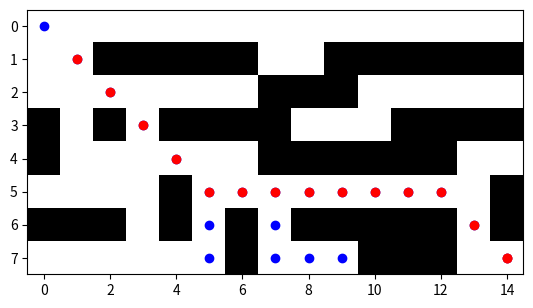

The matplotlib source for this figure:
import math
import matplotlib.pyplot as plt
import numpy as np

# Inicializar de punto inicial y final 
punto_inicial = (0, 0)
meta = (7, 14)

# Tipos de movimiento
movimientos = [(-1, -1),(-1, 0), (-1, 1),(0, 1), (1, 1),(1, 0), (1, -1), (0, -1)]

laberinto = [
    [0, 0, 0, 0, 0, 0, 0, 0, 0, 0, 0, 0, 0, 0, 0],
    [0, 0, 1, 1, 1, 1, 1, 0, 0, 1, 1, 1, 1, 1, 1],
    [0, 0, 0, 0, 0, 0, 0, 1, 1, 1, 0, 0, 0, 0, 0],
    [1, 0, 1, 0, 1, 1, 1, 1, 0, 0, 0, 1, 1, 1, 1],
    [1, 0, 0, 0, 0, 0, 0, 1, 1, 1, 1, 1, 1, 0, 0],
    [0, 0, 0, 0, 1, 0, 0, 0, 0, 0, 0, 0, 0, 0, 1],
    [1, 1, 1, 0, 1, 0, 1, 0, 1, 1, 1, 1, 1, 0, 1],
    [0, 0, 0, 0, 0, 0, 1, 0, 0, 0, 1, 1, 1, 0, 0]
]

def heuristica(nodo_actual, objetivo):
    return abs(objetivo[0] - nodo_actual[0]) + abs(objetivo[1] - nodo_actual[1])

# Función para calcular el costo G basado en la distancia euclidiana
def costo_movimiento_euclidiano(nodo_actual, nueva_posicion):
    dx = abs(nodo_actual[0] - nueva_posicion[0])
    dy = abs(nodo_actual[1] - nueva_posicion[1])
    return math.sqrt(dx**2 + dy**2)

def eliminar_de_lista(lista, indice):
    # Mover todos los elementos después del índice hacia la izquierda
    for i in range(indice, len(lista) - 1):
        lista[i] = lista[i + 1]
    # Reducir el tamaño de la lista
    lista[:] = lista[:-1]

# Función para agregar elementos usando índices
def agregar_a_lista(arr, valor):
    # Expandir la lista en 1 unidad
    arr.append(None)  # Añadir un espacio vacío
    # Asignar el nuevo valor en la siguiente posición
    arr[len(arr) - 1] = valor

def A_estrella(maze, punto_inicial, meta):
    # Lista para manejar los nodos por explorar (pila)
    lista_abierta = [(punto_inicial, 0, heuristica(punto_inicial, meta), [])]
    ##lista abierta = (nodo, g, h, camino)
    considerados = []
    # Matriz de visitados
    filas = np.shape(maze)[0]
    columnas = np.shape(maze)[1]
    lista_cerrada = np.zeros((filas, columnas))
    ##lista_cerrada = np.zeros_like(laberinto)
    while len(lista_abierta) > 0:
        menor_h = lista_abierta[0][2]
        nodo_actual, g_actual, h_actual, camino_actual = lista_abierta[0]
        indice_menor_h = 0

        ##Se recorre la posicion 2 de la fila i-esima(Distancia manhattan) de la lista abierta preguntando¿Cual es el de menor_valor?(Menor energia)
        ##Obtener el nodo actual a partir del menor f, (h la primera vez g=0)
        for i in range(1, len(lista_abierta)):
            if lista_abierta[i][2] < menor_h:
                menor_h = lista_abierta[i][2]
                nodo_actual, g_actual, h_actual, camino_actual = lista_abierta[i]
                indice_menor_h = i

        ##Eliminarlo de la lista abierta
        eliminar_de_lista(lista_abierta, indice_menor_h)
        
        ## Guardar todos los nodos que fueron evaluados aunque no formen parte del camino actual
        agregar_a_lista(considerados, nodo_actual)
        ##Evaluamos si el nodo actual es o no el nodo meta
        if nodo_actual == meta:
            return camino_actual + [nodo_actual], considerados
        
        ##añadir el nodo actual a la lista cerrada
        lista_cerrada[nodo_actual[0], nodo_actual[1]] = 1

        for direccion in movimientos:
            nueva_posicion = (nodo_actual[0] + direccion[0], nodo_actual[1] + direccion[1])
            # Ver que el vecino (nueva posición) esté dentro del laberinto
            if (0 <= nueva_posicion[0] < filas) and (0 <= nueva_posicion[1] < columnas):
                ##Si no es un muro y no esta en la lista cerrada
                if maze[nueva_posicion[0]][nueva_posicion[1]] == 0 and lista_cerrada[nueva_posicion[0], nueva_posicion[1]] == 0:
                    g_nuevo = g_actual + costo_movimiento_euclidiano(nodo_actual, nueva_posicion)
                    f_nuevo = g_nuevo + heuristica(nueva_posicion, meta)

                    bandera_lista = False
                    for nodo, g, f, camino in lista_abierta:
                        ##Si el vecino.posicion esta en alguna posicion de algin nodo de la lista abierta
                        ##Si el vecino.g es mayor que el costo g del que esta en la lista abierta
                        if nodo == nueva_posicion and g <= g_nuevo:
                            bandera_lista = True
                            break
                    if not bandera_lista:
                        ##Poner el vecino en la lista abierta
                        agregar_a_lista(lista_abierta, (nueva_posicion, g_nuevo, f_nuevo, camino_actual + [nueva_posicion]))

    print("No se encontró la solución.")
    return None, considerados

def desplegar_leberinto(maze, camino=None, considerados=None):
    plt.imshow(maze, cmap='binary')
    if considerados:
        for i in considerados:
            plt.plot(i[1], i[0], 'o', color='blue')

    if camino:
        for i in camino:
            plt.plot(i[1], i[0], 'o', color='red')

    plt.show()

camino, considerados = A_estrella(laberinto, punto_inicial, meta)
desplegar_leberinto(laberinto, camino, considerados)